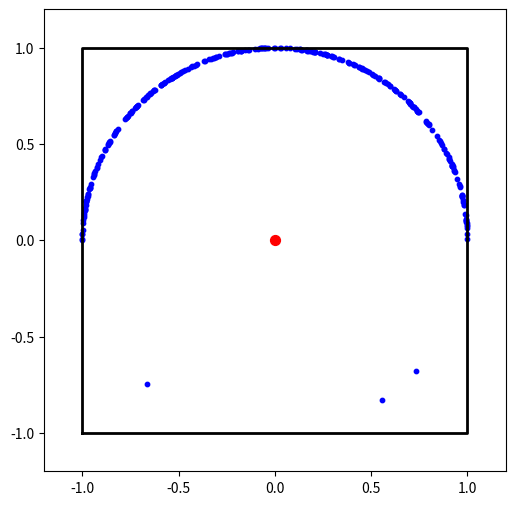

This chart was generated by the following Python code:
import matplotlib.pyplot as plt
import numpy as np
# Generate points strictly on the edge of the circle with non-uniform density
num_points_high_density = 300
num_points_low_density = 3

angles_high = np.random.uniform(0, np.pi, num_points_high_density)  # More points in upper half
angles_low = np.random.uniform(np.pi, 2 * np.pi, num_points_low_density)  # Fewer points in lower half

x_high = np.cos(angles_high)  # Radius is 1 (circle edge)
y_high = np.sin(angles_high)

x_low = np.cos(angles_low)
y_low = np.sin(angles_low)

x = np.concatenate([x_high, x_low])
y = np.concatenate([y_high, y_low])

# Define the bounding box
bounding_box_x = [-1, 1, 1, -1, -1]
bounding_box_y = [-1, -1, 1, 1, -1]

# Center point
center_x, center_y = 0, 0

# Plot
plt.figure(figsize=(6,6))
plt.scatter(x, y, color='blue', s=10, label="Points on Circle Edge")
plt.plot(bounding_box_x, bounding_box_y, 'k-', linewidth=2, label="Bounding Box")
plt.scatter(center_x, center_y, color='red', s=50, label="Center Point")

# Circle boundary (for visualization, though all points are on it)
# circle = plt.Circle((0, 0), 1, color='black', fill=False, linewidth=2, linestyle='dashed', label="Circle")
# plt.gca().add_patch(circle)

plt.xlim(-1.2, 1.2)
plt.ylim(-1.2, 1.2)
plt.gca().set_aspect('equal', adjustable='box')
plt.show()

